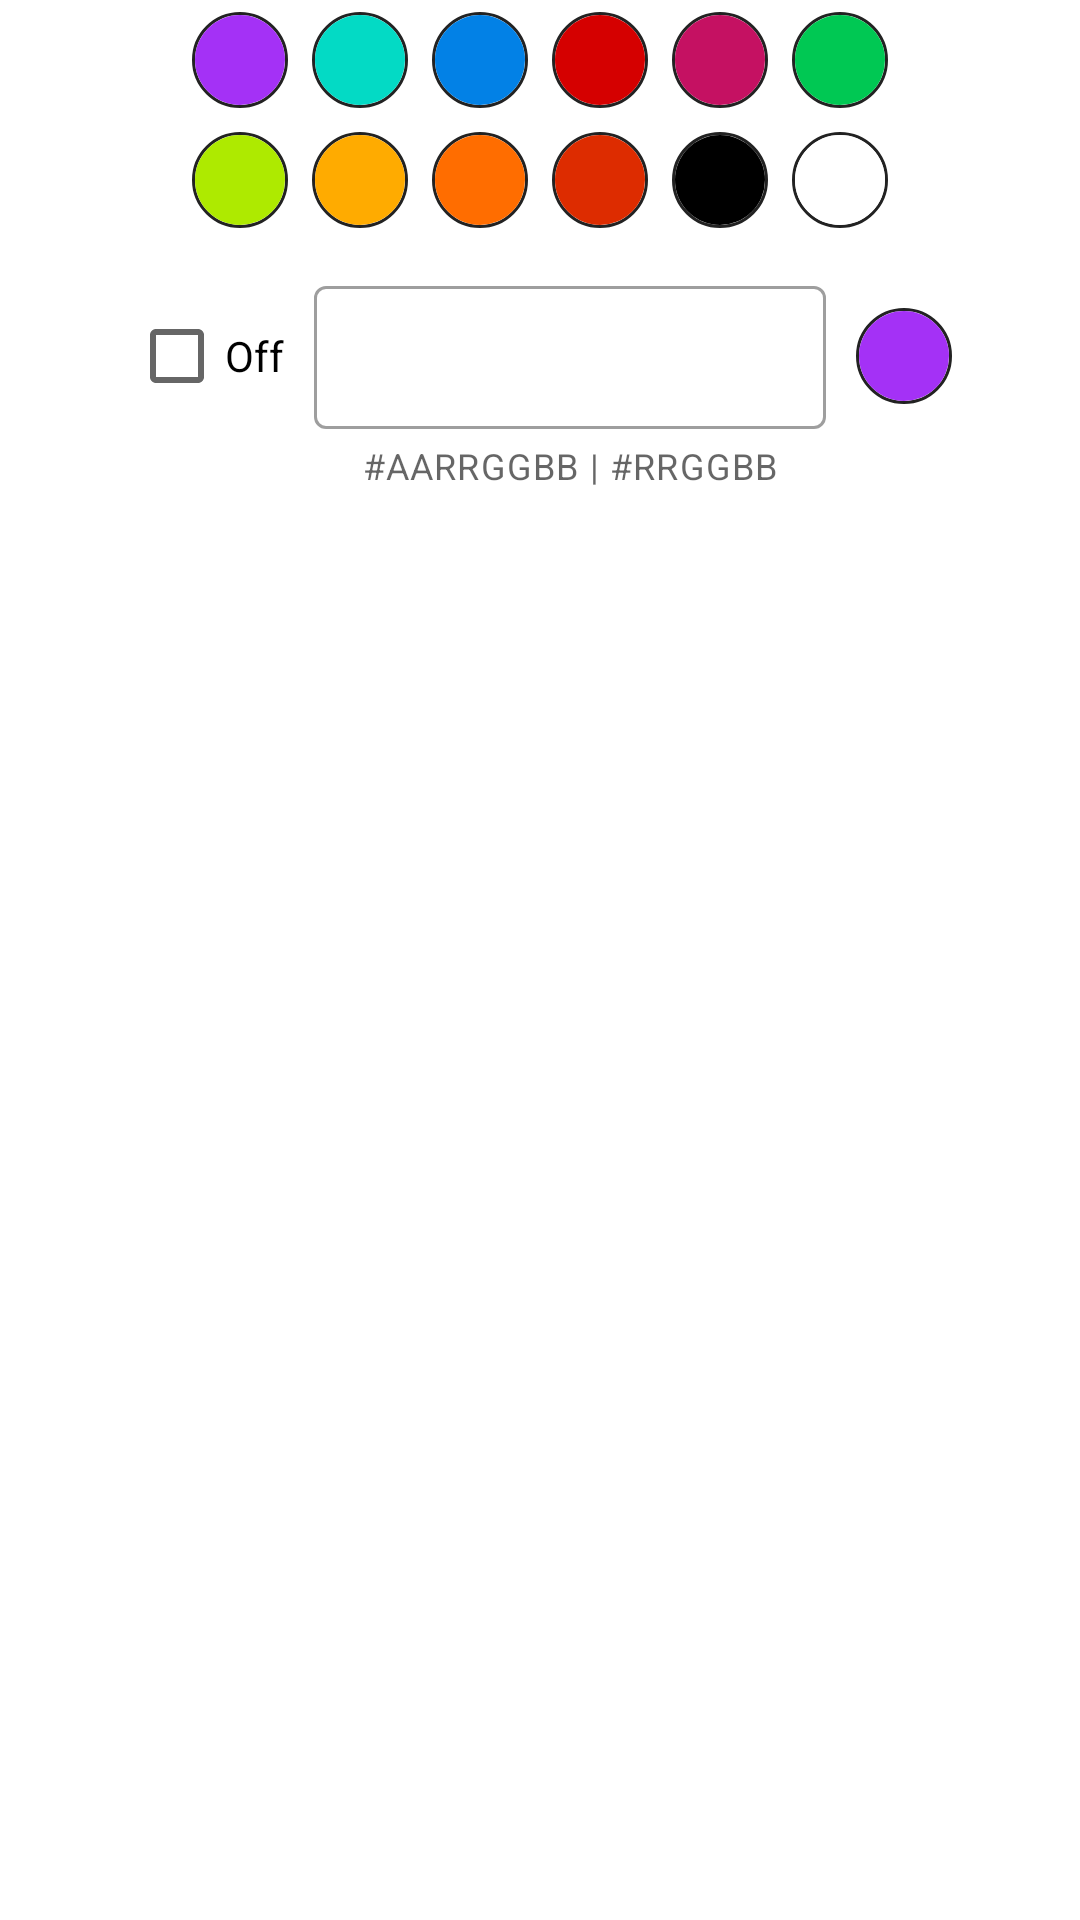

Produce the Android XML layout that renders to this screen, including the resource entries it uses.
<!-- AndroidManifest.xml: application theme Theme.App -->
<!-- res/layout/color_picker_dialog.xml -->
<?xml version="1.0" encoding="utf-8"?>
<androidx.constraintlayout.widget.ConstraintLayout xmlns:android="http://schemas.android.com/apk/res/android"
    xmlns:app="http://schemas.android.com/apk/res-auto"
    android:layout_width="match_parent"
    android:layout_height="match_parent">

    <LinearLayout
        android:id="@+id/color_swatch_row_1"
        android:layout_width="match_parent"
        android:layout_height="wrap_content"
        android:gravity="center"
        app:layout_constraintEnd_toEndOf="parent"
        app:layout_constraintStart_toStartOf="parent"
        app:layout_constraintTop_toTopOf="parent">

        <ImageButton
            android:id="@+id/color0"
            android:layout_width="@dimen/color_swatch_size"
            android:layout_height="@dimen/color_swatch_size"
            android:layout_margin="4dp"
            android:padding="1dp"
            android:scaleType="fitCenter"
            android:background="@drawable/color_swatch_stroke"
            android:src="@drawable/color_swatch"
            android:tint="@color/color0" />

        <ImageButton
            android:id="@+id/color1"
            android:layout_width="@dimen/color_swatch_size"
            android:layout_height="@dimen/color_swatch_size"
            android:layout_margin="4dp"
            android:padding="1dp"
            android:scaleType="fitCenter"
            android:background="@drawable/color_swatch_stroke"
            android:src="@drawable/color_swatch"
            android:tint="@color/color1" />

        <ImageButton
            android:id="@+id/color2"
            android:layout_width="@dimen/color_swatch_size"
            android:layout_height="@dimen/color_swatch_size"
            android:layout_margin="4dp"
            android:background="@drawable/color_swatch_stroke"
            android:padding="1dp"
            android:scaleType="fitCenter"
            android:src="@drawable/color_swatch"
            android:tint="@color/color2" />

        <ImageButton
            android:id="@+id/color3"
            android:layout_width="@dimen/color_swatch_size"
            android:layout_height="@dimen/color_swatch_size"
            android:layout_margin="4dp"
            android:padding="1dp"
            android:scaleType="fitCenter"
            android:background="@drawable/color_swatch_stroke"
            android:src="@drawable/color_swatch"
            android:tint="@color/color3" />

        <ImageButton
            android:id="@+id/color4"
            android:layout_width="@dimen/color_swatch_size"
            android:layout_height="@dimen/color_swatch_size"
            android:layout_margin="4dp"
            android:padding="1dp"
            android:scaleType="fitCenter"
            android:background="@drawable/color_swatch_stroke"
            android:src="@drawable/color_swatch"
            android:tint="@color/color4" />

        <ImageButton
            android:id="@+id/color5"
            android:layout_width="@dimen/color_swatch_size"
            android:layout_height="@dimen/color_swatch_size"
            android:layout_margin="4dp"
            android:padding="1dp"
            android:scaleType="fitCenter"
            android:background="@drawable/color_swatch_stroke"
            android:src="@drawable/color_swatch"
            android:tint="@color/color5" />
    </LinearLayout>

    <LinearLayout
        android:id="@+id/color_swatch_row_2"
        android:layout_width="match_parent"
        android:layout_height="wrap_content"
        android:gravity="center"
        app:layout_constraintEnd_toEndOf="parent"
        app:layout_constraintStart_toStartOf="parent"
        app:layout_constraintTop_toBottomOf="@id/color_swatch_row_1">


        <ImageButton
            android:id="@+id/color6"
            android:layout_width="@dimen/color_swatch_size"
            android:layout_height="@dimen/color_swatch_size"
            android:layout_margin="4dp"
            android:padding="1dp"
            android:scaleType="fitCenter"
            android:background="@drawable/color_swatch_stroke"
            android:src="@drawable/color_swatch"
            android:tint="@color/color6" />

        <ImageButton
            android:id="@+id/color7"
            android:layout_width="@dimen/color_swatch_size"
            android:layout_height="@dimen/color_swatch_size"
            android:layout_margin="4dp"
            android:padding="1dp"
            android:scaleType="fitCenter"
            android:background="@drawable/color_swatch_stroke"
            android:src="@drawable/color_swatch"
            android:tint="@color/color7" />

        <ImageButton
            android:id="@+id/color8"
            android:layout_width="@dimen/color_swatch_size"
            android:layout_height="@dimen/color_swatch_size"
            android:layout_margin="4dp"
            android:padding="1dp"
            android:scaleType="fitCenter"
            android:background="@drawable/color_swatch_stroke"
            android:src="@drawable/color_swatch"
            android:tint="@color/color8" />

        <ImageButton
            android:id="@+id/color9"
            android:layout_width="@dimen/color_swatch_size"
            android:layout_height="@dimen/color_swatch_size"
            android:layout_margin="4dp"
            android:padding="1dp"
            android:scaleType="fitCenter"
            android:background="@drawable/color_swatch_stroke"
            android:src="@drawable/color_swatch"
            android:tint="@color/color9" />

        <ImageButton
            android:id="@+id/color10"
            android:layout_width="@dimen/color_swatch_size"
            android:layout_height="@dimen/color_swatch_size"
            android:layout_margin="4dp"
            android:padding="1dp"
            android:scaleType="fitCenter"
            android:background="@drawable/color_swatch_stroke"
            android:src="@drawable/color_swatch"
            android:tint="@color/color10" />

        <ImageButton
            android:id="@+id/color11"
            android:layout_width="@dimen/color_swatch_size"
            android:layout_height="@dimen/color_swatch_size"
            android:layout_margin="4dp"
            android:padding="1dp"
            android:scaleType="fitCenter"
            android:background="@drawable/color_swatch_stroke"
            android:src="@drawable/color_swatch"
            android:tint="@color/color11" />
    </LinearLayout>

    <LinearLayout
        android:layout_width="wrap_content"
        android:layout_height="wrap_content"
        app:layout_constraintEnd_toEndOf="parent"
        app:layout_constraintStart_toStartOf="parent"
        app:layout_constraintTop_toBottomOf="@+id/color_swatch_row_2">

        <CheckBox
            android:id="@+id/off_checkbox"
            android:layout_width="wrap_content"
            android:layout_height="wrap_content"
            android:layout_gravity="center"
            android:layout_marginBottom="8dp"
            android:text="Off"/>

        <com.google.android.material.textfield.TextInputLayout
            android:id="@+id/current_color_hex_code"
            style="@style/Widget.MaterialComponents.TextInputLayout.OutlinedBox.Dense"
            android:layout_width="wrap_content"
            android:layout_height="wrap_content"
            app:errorEnabled="true"
            app:helperTextEnabled="true"
            app:helperText="@string/color_help_text"
            android:layout_gravity="center"
            android:layout_margin="10dp">

            <com.google.android.material.textfield.TextInputEditText
                android:layout_width="match_parent"
                android:layout_height="match_parent"
                android:ems="9" />
        </com.google.android.material.textfield.TextInputLayout>

            <ImageButton
                android:id="@+id/preview_swatch"
                android:layout_width="@dimen/color_swatch_size"
                android:layout_height="@dimen/color_swatch_size"
                android:layout_gravity="center"
                android:layout_marginBottom="8dp"
                android:scaleType="fitCenter"
                android:background="@drawable/color_swatch_stroke"
                android:padding="1dp"
                android:src="@drawable/color_swatch"
                android:tint="@color/purple" />

    </LinearLayout>
</androidx.constraintlayout.widget.ConstraintLayout>
<!-- resources referenced by this layout -->
<resources>
  <color name="color0">#A431F6</color>
  <color name="color1">#03DAC5</color>
  <color name="color10">#000000</color>
  <color name="color11">#FFFFFF</color>
  <color name="color2">#0281E6</color>
  <color name="color3">#d50000</color>
  <color name="color4">#c51162</color>
  <color name="color5">#00c853</color>
  <color name="color6">#aeea00</color>
  <color name="color7">#ffab00</color>
  <color name="color8">#ff6d00</color>
  <color name="color9">#dd2c00</color>
  <color name="purple">#A431F6</color>
  <dimen name="color_swatch_size">32dp</dimen>
  <!-- drawable color_swatch (drawable) -->
  <?xml version="1.0" encoding="utf-8"?>
  <shape xmlns:android="http://schemas.android.com/apk/res/android"
      android:shape="oval">
      <size android:width="32dp" android:height="32dp"/>
      <solid android:color="#ffffff"/>
  </shape>
  <!-- drawable color_swatch_stroke (drawable) -->
  <?xml version="1.0" encoding="utf-8"?>
  <shape xmlns:android="http://schemas.android.com/apk/res/android"
      android:shape="oval">
      <stroke android:width="1dp" android:color="@color/colorOnSurface"/>
      <size android:width="32dp" android:height="32dp"/>
      <solid android:color="#00000000"/>
  </shape>
  <string name="color_help_text">#AARRGGBB | #RRGGBB</string>
  <style name="Theme.App" parent="Theme.MaterialComponents.DayNight.DarkActionBar">
          
          <item name="colorPrimary">@color/colorPrimary</item>
          <item name="colorPrimaryDark">@color/colorPrimaryDark</item>
          <item name="colorAccent">@color/colorAccent</item>
          <item name="android:textColorPrimary">@color/colorOnSurface</item>
          
          <item name="colorPrimaryVariant">@color/colorPrimaryDark</item>
          <item name="colorSecondary">@color/colorAccent</item>
      </style>
  <color name="colorOnSurface">#222222</color>
  <color name="colorPrimary">@color/purple500</color>
  <color name="colorPrimaryDark">@color/purple700</color>
  <color name="colorAccent">@color/teal200</color>
  <color name="purple500">#6200EE</color>
  <color name="purple700">#3700B3</color>
  <color name="teal200">#03DAC5</color>
</resources>
